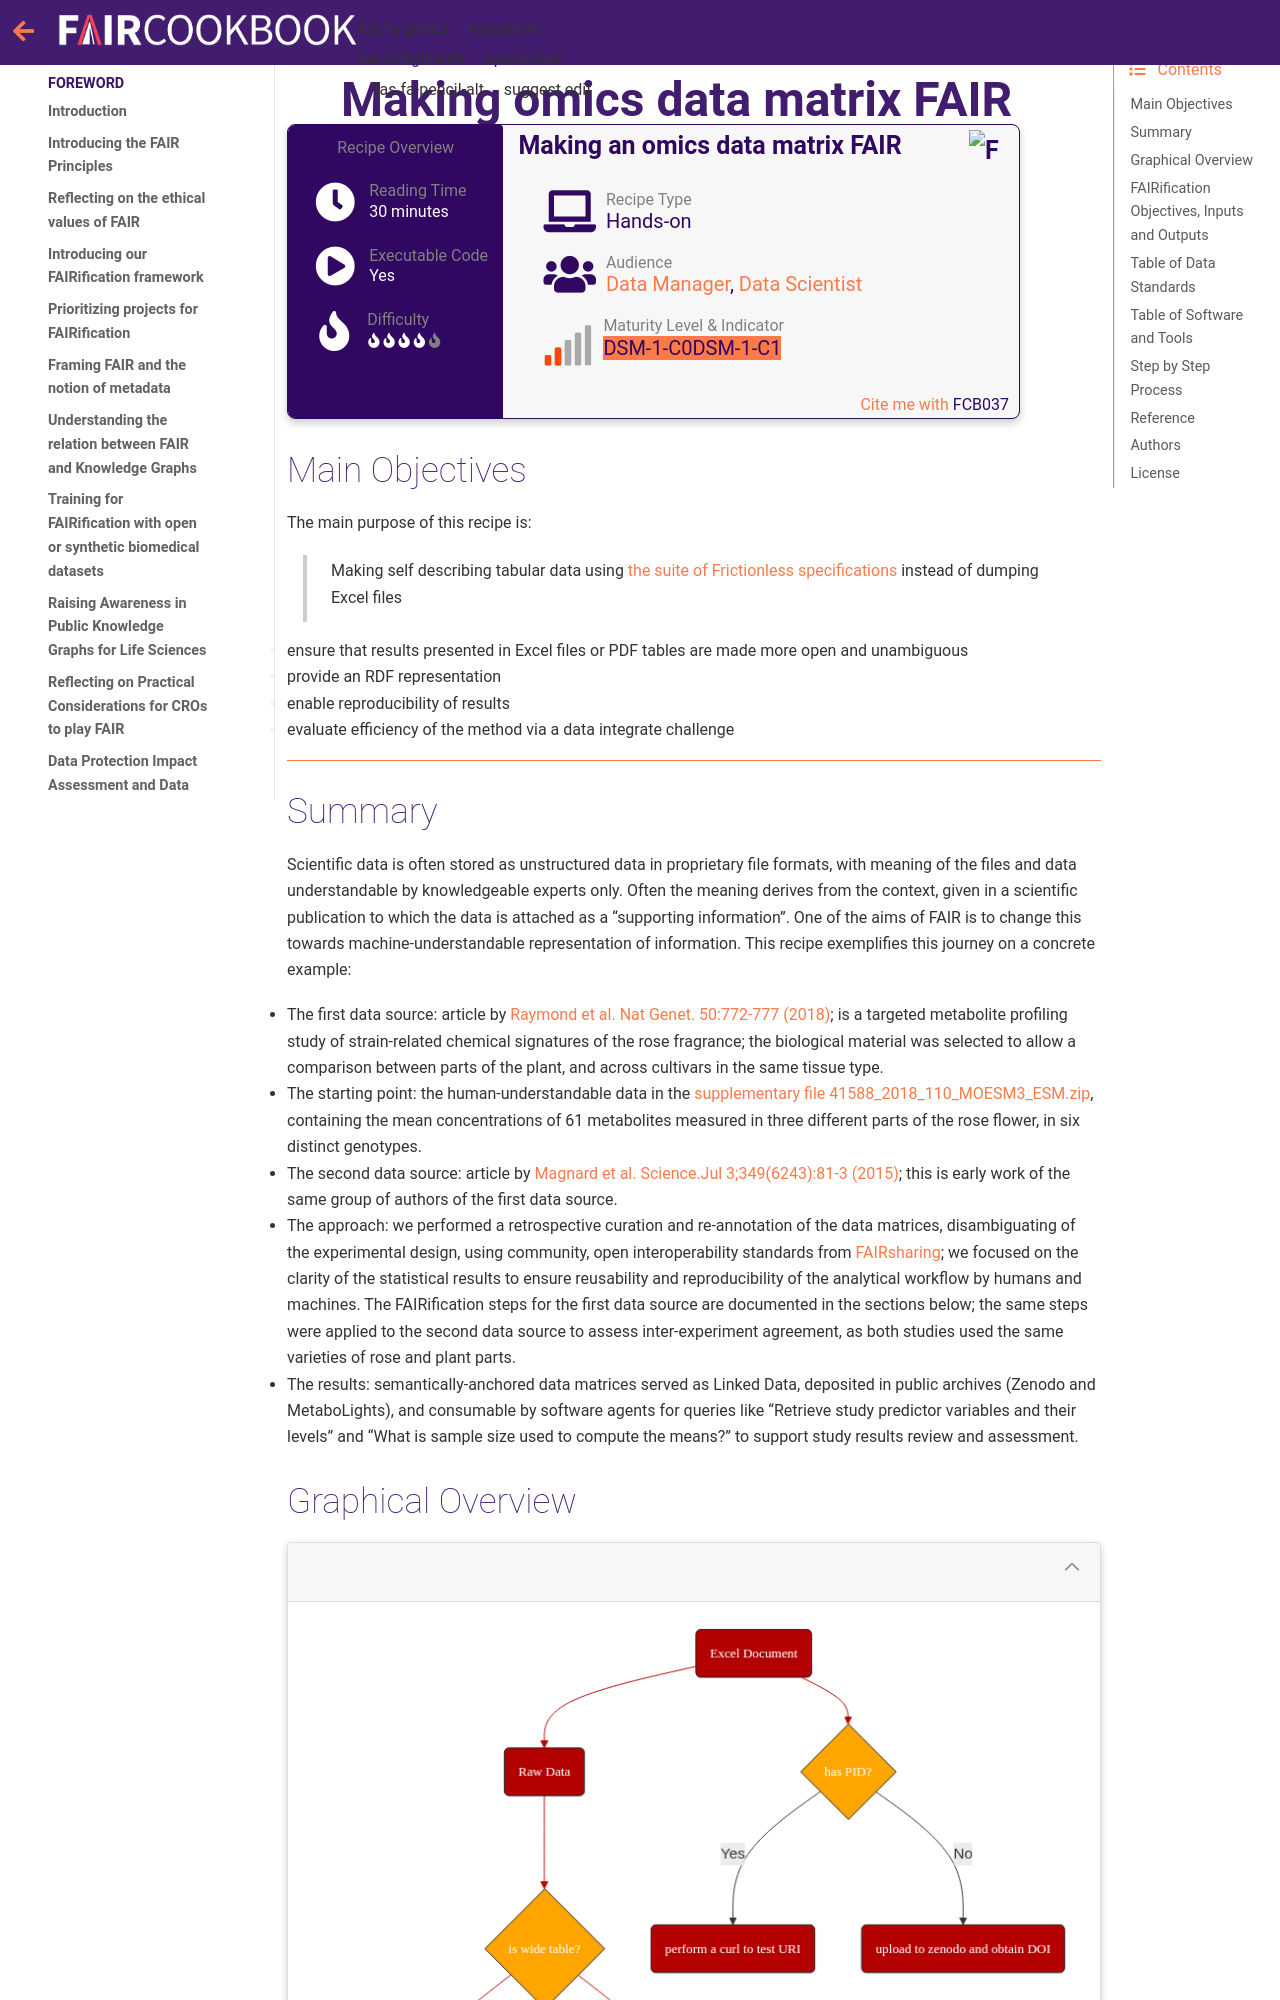

repository: FAIRplus/the-fair-cookbook · page: content/recipes/applied-examples/fair-data-matrix-recipe.html · generator: jekyll

(fcb-fairify-examples-datamatrix)=
# Making omics data matrix FAIR



````{panels_fairplus}
:identifier_text: FCB037
:identifier_link: 'https://w3id.org/faircookbook/FCB037'
:difficulty_level: 4
:recipe_type: hands_on
:reading_time_minutes: 30
:intended_audience: data_manager, data_scientist 
:maturity_level: 2 
:maturity_indicator: 1, 2
:has_executable_code: yeah
:recipe_name: Making an omics data matrix FAIR
```` 


## Main Objectives

The main purpose of this recipe is:

> Making self describing tabular data using [the suite of Frictionless specifications](https://specs.frictionlessdata.io/) instead of dumping Excel files

- ensure that results presented in Excel files or PDF tables are made more open and unambiguous
- provide an RDF representation
- enable reproducibility of results
- evaluate efficiency of the method via a data integrate challenge
---
